pico-8 play session: no input (idle), after a click and taps of 🅾, ❎, 🅾+❎, 🅾 in the second before t = 0

[t = 2 s] idle ~2s (no d-pad/buttons)
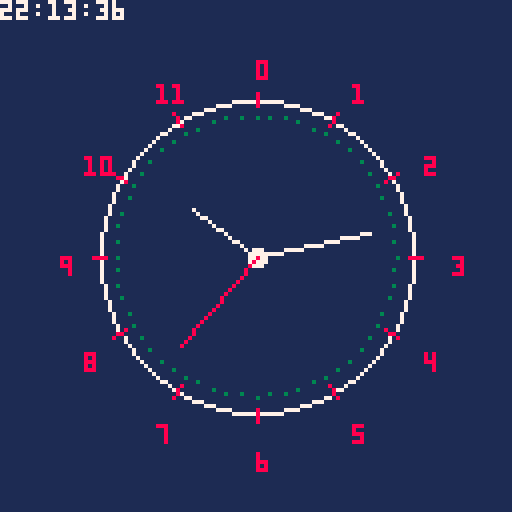
[t = 4 s] idle ~4s (no d-pad/buttons)
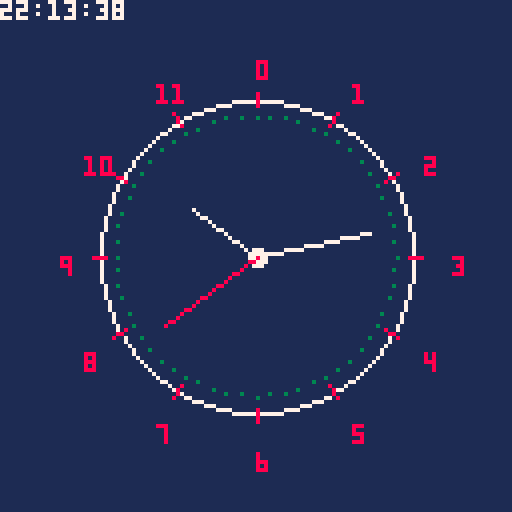
[t = 8 s] idle ~8s (no d-pad/buttons)
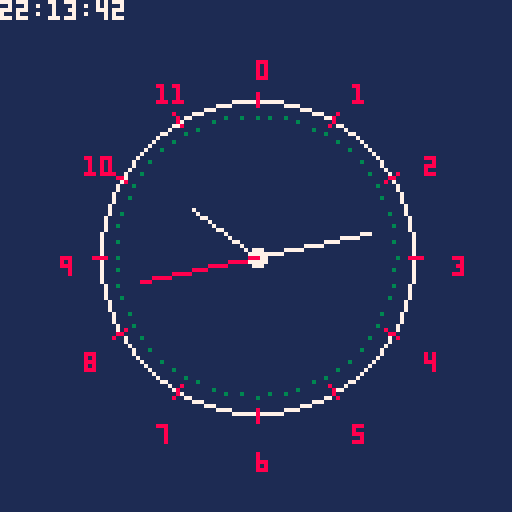

pico-8 cartridge
version 43
__lua__
-- ATTEMPT 01
-- INIT

COLORS = { BLACK = 0, DARKBLUE = 1, MAGENTA = 2, DARKGREEN = 3, BROWN = 4, DARKGREY = 5, GREY = 6, WHITE = 7, RED = 8, ORANGE = 9, YELLOW = 10, NEONGREEN = 11, LIGHTBLUE = 12, LAVENDER = 13, PINK = 14, PEACH = 15 }

function convertDegreeToTurn(degree)
	return degree / 360
end

function getPointOnCircle(circleOriginX, circleOriginY, circleRadius, angle)
	local point = {}
	point.x = circleOriginX + circleRadius * cos(convertDegreeToTurn(angle))
	point.y = circleOriginY + circleRadius * sin(convertDegreeToTurn(angle))
	return point
end

function drawBoldMarker(angle)
	local x1 = getPointOnCircle(centerx, centery, radius-1, angle).x
	local y1 = getPointOnCircle(centerx, centery, radius-1, angle).y
	local x2 = getPointOnCircle(centerx, centery, radius+2, angle).x
	local y2 = getPointOnCircle(centerx, centery, radius+2, angle).y
	-- print(angle)
	line(x1, y1, x2, y2, COLORS.RED)
end

function printHourNumbers(angle)
	local x = getPointOnCircle(centerx, centery, radius + 10, angle).x
	local y = getPointOnCircle(centerx, centery, radius + 10, angle).y
	local hourNumber = flr((-1 / 30) * angle + 3) % 12
	print(hourNumber, x, y, COLORS.RED)
end

function drawMarker(angle)
	local x = getPointOnCircle(centerx, centery, radius - 4, angle).x
	local y = getPointOnCircle(centerx, centery, radius - 4, angle).y
	rectfill(x, y, x, y, 3)
end

-- f(x) = -30x + 90
-- This equations maps hours [0, 23] to degree angles (0, 30, 90)
function drawHourHandle(hour)
	local hourHandleLength = radius - 20
	local hourFraction = getCurrentTime().minute / 60
	local hourAngle = (-30 * (hour + hourFraction) + 90)
	local hourOnClock = getPointOnCircle(centerx, centery, hourHandleLength, hourAngle)
	line(centerx, centery, hourOnClock.x, hourOnClock.y, COLORS.WHITE)
end

-- f(x) = -6x + 90
-- This equations maps minutes or seconds [0, 59] to degree angles (0, 30, 90)
function drawMinuteSecondHandle(time, color)
	local timeHandleLength = radius - 10
	local timeFraction = time / 60
	local timeAngle = (-6 * (time + timeFraction) + 90)
	local timeOnClock = getPointOnCircle(centerx, centery, timeHandleLength, timeAngle)
	line(centerx, centery, timeOnClock.x, timeOnClock.y, color)
end

function getCurrentTime()
	local time = {}
	time.hour = stat(93)
	time.minute = stat(94)
	time.second = stat(95)
	return time
end

function printFullTime()
	print(getCurrentTime().hour .. ":" .. getCurrentTime().minute .. ":" .. getCurrentTime().second, 0, 0, COLORS.WHITE)
end

function _init()
	poke(0x5f2d, 1)
	-- enables mouse/keyboard input
	mouse = {}
	centerx, centery = 64, 64
	radius = 39
	angle = 0
	bg_color = COLORS.DARKBLUE
end

function _update60()
	mouse.x = stat(32)
	mouse.y = stat(33)
end

function _draw()
	cls(bg_color)
	circ(centerx, centery, radius, COLORS.WHITE)
	circfill(centerx, centery, 2, COLORS.WHITE)
	for i = 0, 360, 30 do
		drawBoldMarker(i)
		printHourNumbers(i)
	end

	for i = 0, 360, 6 do
		drawMarker(i)
	end

	drawHourHandle(getCurrentTime().hour)
	drawMinuteSecondHandle(getCurrentTime().minute, COLORS.WHITE)
	drawMinuteSecondHandle(getCurrentTime().second, COLORS.RED)
	pset(mouse.x, mouse.y, COLORS.RED)
	-- pset(stat(32), stat(33), COLORS.RED)
	printFullTime()
end

--
------lines
__gfx__
00000000000000000000000000000000000000000000000000000000000000000000000000000000000000000000000000000000000000000000000000000000
00000000000000000000000000000000000000000000000000000000000000000000000000000000000000000000000000000000000000000000000000000000
00700700000000000000000000000000000000000000000000000000000000000000000000000000000000000000000000000000000000000000000000000000
00077000000000000000000000000000000000000000000000000000000000000000000000000000000000000000000000000000000000000000000000000000
00077000000000000000000000000000000000000000000000000000000000000000000000000000000000000000000000000000000000000000000000000000
00700700000000000000000000000000000000000000000000000000000000000000000000000000000000000000000000000000000000000000000000000000
